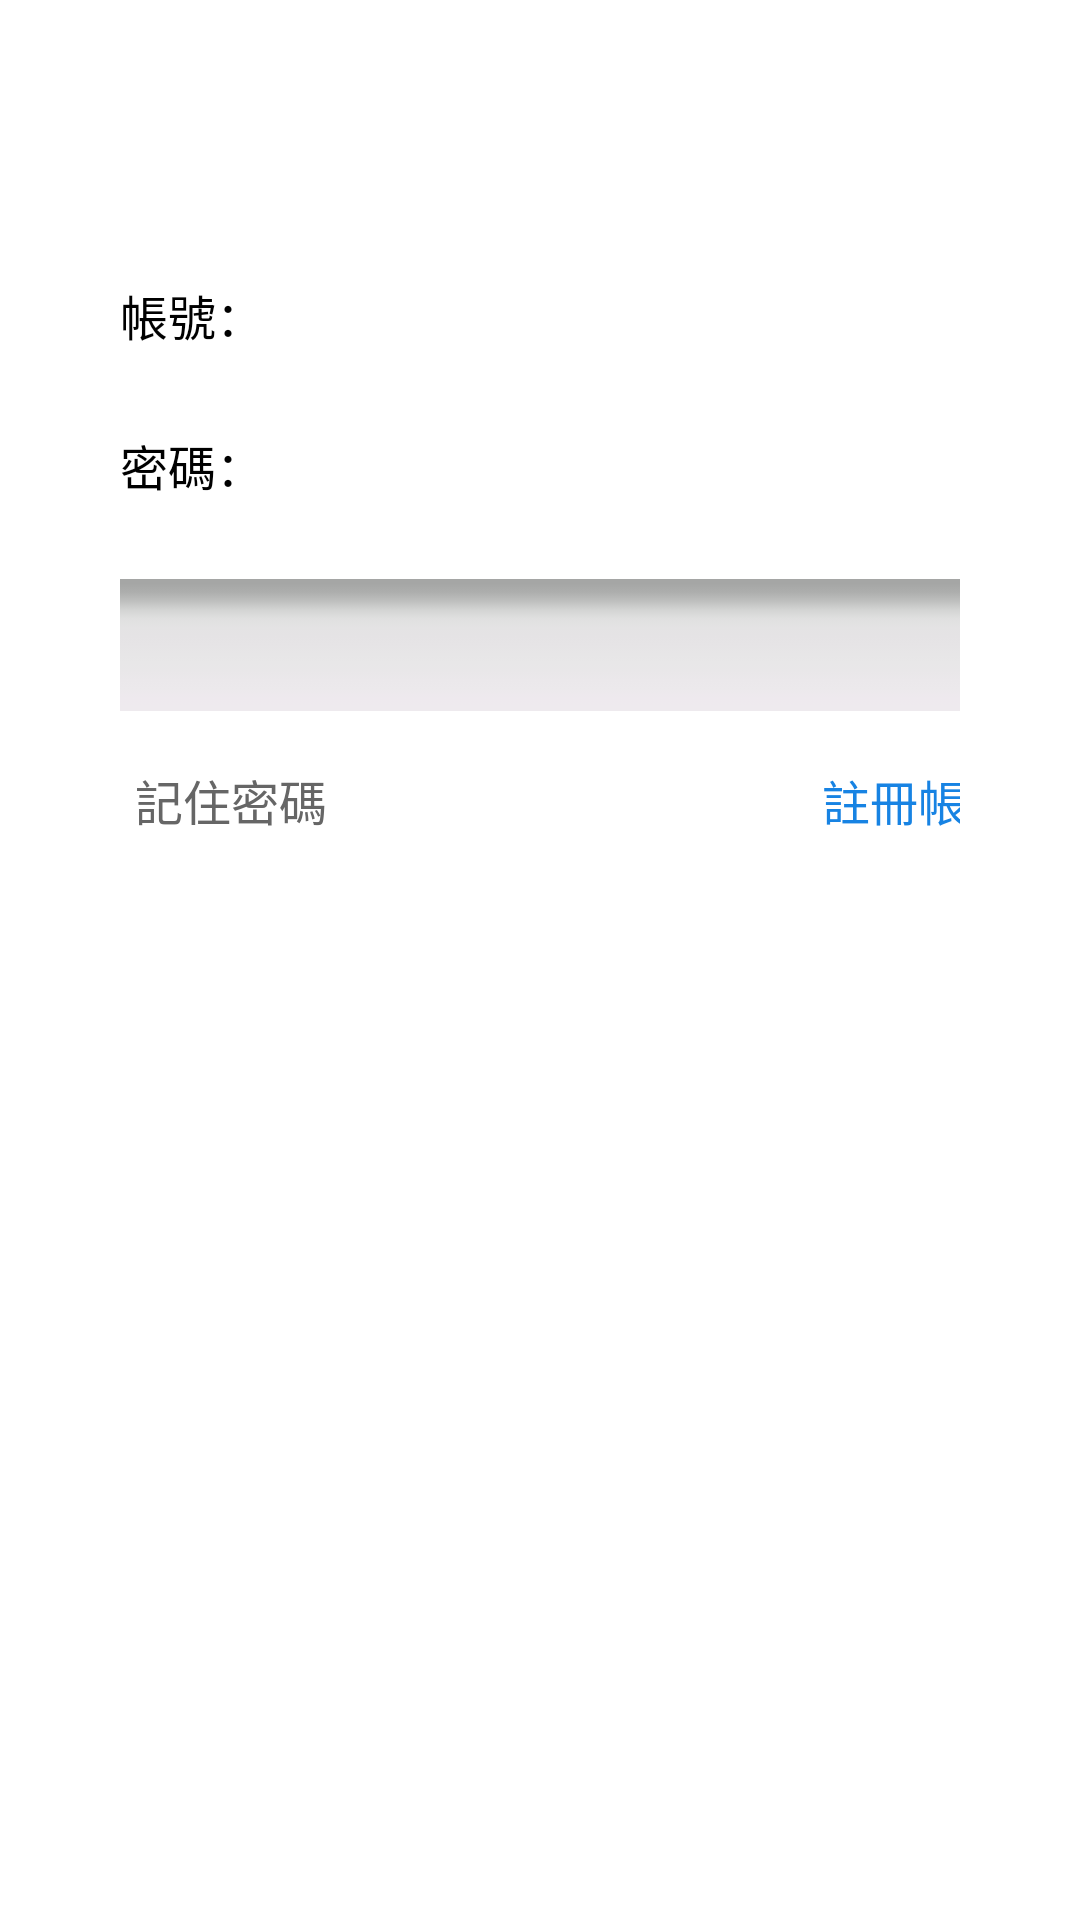

Layout XML and referenced resources for this Android screen:
<!-- AndroidManifest.xml: application theme Theme.Rent -->
<!-- res/layout/fragment_login.xml -->
<?xml version="1.0" encoding="utf-8"?>
<LinearLayout xmlns:android="http://schemas.android.com/apk/res/android"
    xmlns:app="http://schemas.android.com/apk/res-auto"
    xmlns:tools="http://schemas.android.com/tools"
    android:layout_width="match_parent"
    android:layout_height="match_parent"
    android:layout_gravity="center_horizontal"
    android:background="#ffffff"
    android:orientation="vertical"
    android:padding="40dp"
    tools:context=".login">

    <LinearLayout
        android:id="@+id/layout1"
        android:layout_width="300dp"
        android:layout_height="40dp"
        android:layout_marginTop="45dp"
        android:gravity="center_vertical"
        android:orientation="horizontal">

        <EditText
            android:id="@+id/account"
            android:layout_width="match_parent"
            android:layout_height="wrap_content"
            android:background="@null"
            android:hint="帳號："
            android:maxLength="11"
            android:textSize="16sp" />
    </LinearLayout>

    <LinearLayout
        android:id="@+id/layout2"
        android:layout_width="300dp"
        android:layout_height="40dp"
        android:layout_marginTop="10dp"
        android:gravity="center_vertical"
        android:orientation="horizontal">

        <EditText
            android:id="@+id/password"
            android:layout_width="match_parent"
            android:layout_height="wrap_content"
            android:background="@null"
            android:hint="密碼："
            android:maxLength="11"
            android:password="true"
            android:textSize="16sp" />
    </LinearLayout>

    <Button
        android:id="@+id/button"
        android:layout_width="409dp"
        android:layout_height="44dp"
        android:layout_gravity="center"
        android:layout_marginTop="18dp"
        android:background="@android:drawable/button_onoff_indicator_off"
        android:text="登入"
        android:textColor="#ffffff"
        android:textSize="18sp"
        app:backgroundTint="@color/teal_200" />

    <LinearLayout
        android:id="@+id/layout3"
        android:layout_width="300dp"
        android:layout_height="wrap_content"
        android:layout_marginTop="18dp"
        android:gravity="center_vertical"
        android:orientation="horizontal">

        <CheckBox
            android:id="@+id/remeber_pass"
            android:layout_width="135dp"
            android:layout_height="wrap_content"
            android:paddingLeft="5dp"
            android:text="記住密碼"
            android:textColor="#666666"
            android:textSize="16sp" />

        <TextView
            android:id="@+id/signup"
            android:layout_width="163dp"
            android:layout_height="wrap_content"
            android:gravity="center|right"
            android:text="註冊帳號"
            android:textColor="#1783e3"
            android:textSize="16sp" />
    </LinearLayout>
</LinearLayout>
<!-- resources referenced by this layout -->
<resources>
  <color name="teal_200">#FF03DAC5</color>
</resources>
